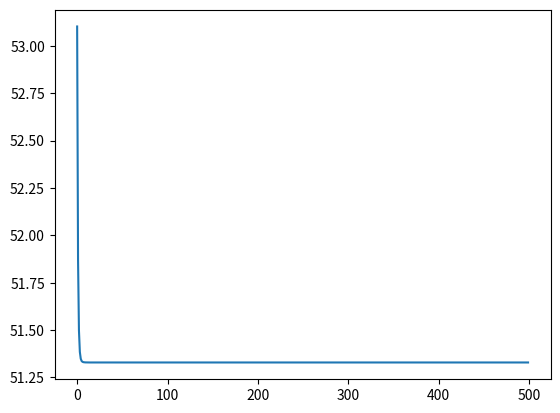
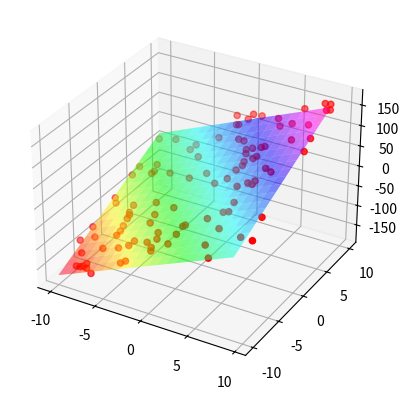

Python code for these plots, in order:
import numpy as np
import matplotlib.pyplot as plt
from matplotlib import cm
from mpl_toolkits.mplot3d import Axes3D

def linear_hypothesis(theta):
    return lambda x: x.dot(theta)

def cost_function(x, y):
    assert (len(x) == len(y))
    m = len(x)
    return lambda theta: 1./(2. * float(m)) * \
    ((linear_hypothesis(theta)(x) - y)**2).sum()

def compute_new_theta(x, y, theta, alpha):
    assert (len(x) == len(y))
    m = len(x)
    return (theta - alpha * (1./float(m) * \
    x.T.dot(linear_hypothesis(theta)(x) - y)))

def gradient_decent(alpha, theta, nb_iterations, X, y):
    res = []
    j = cost_function(X, y);
    for x in range(0, nb_iterations):
        res.append(j(theta))
        theta = compute_new_theta(X, y, theta, alpha)
    return res, theta

# Generate input dataset from random uniform distribution
x_min = -10.
x_max = 10.
m = 100

# First column does only contain ones
x0 = np.ones(m)
x1 = np.random.uniform(x_min, x_max, m)
x2 = np.random.uniform(x_min, x_max, m)
X = np.column_stack([x0, x1, x2])

# Set random theta
theta = np.random.uniform(x_min, x_max, 3)

# Generate set of results Y and apply gaussian noise for more realistic values
h = linear_hypothesis(theta)
Y = h(X) + np.random.normal(0, 10, m)

# Set constraint for gradient decent 
it = 500
alpha = 0.01

# Calculate gradient decent
res, theta = gradient_decent(alpha, theta, it, X, Y)

# And now for a whole lot of plotting
# First the convergence of the cost cost function
plt.figure(1)
plt.plot(range(0, it), res)
# And furthermore a plot of the hyperplane of the approximated function with the actual datapoints
fig = plt.figure(2)
ax = fig.add_subplot(111, projection='3d')
xp = xy = np.arange(-10., 10., 1)
xp, xy = np.meshgrid(xp, xy)
XP = np.array([np.array([1., xx, yy]) for xx, yy in zip(np.ravel(xp), np.ravel(xy))])
zp = linear_hypothesis(theta)(XP)
zp = zp.reshape(xp.shape)
ax.plot_surface(xp, xy, zp, rstride=1, cstride=1, cmap=cm.gist_rainbow, linewidth=0, antialiased=True, alpha=0.5)
ax.scatter(x1, x2, zs=Y, zdir=u'z', s=20, c=u'r', depthshade=True)
plt.show()
